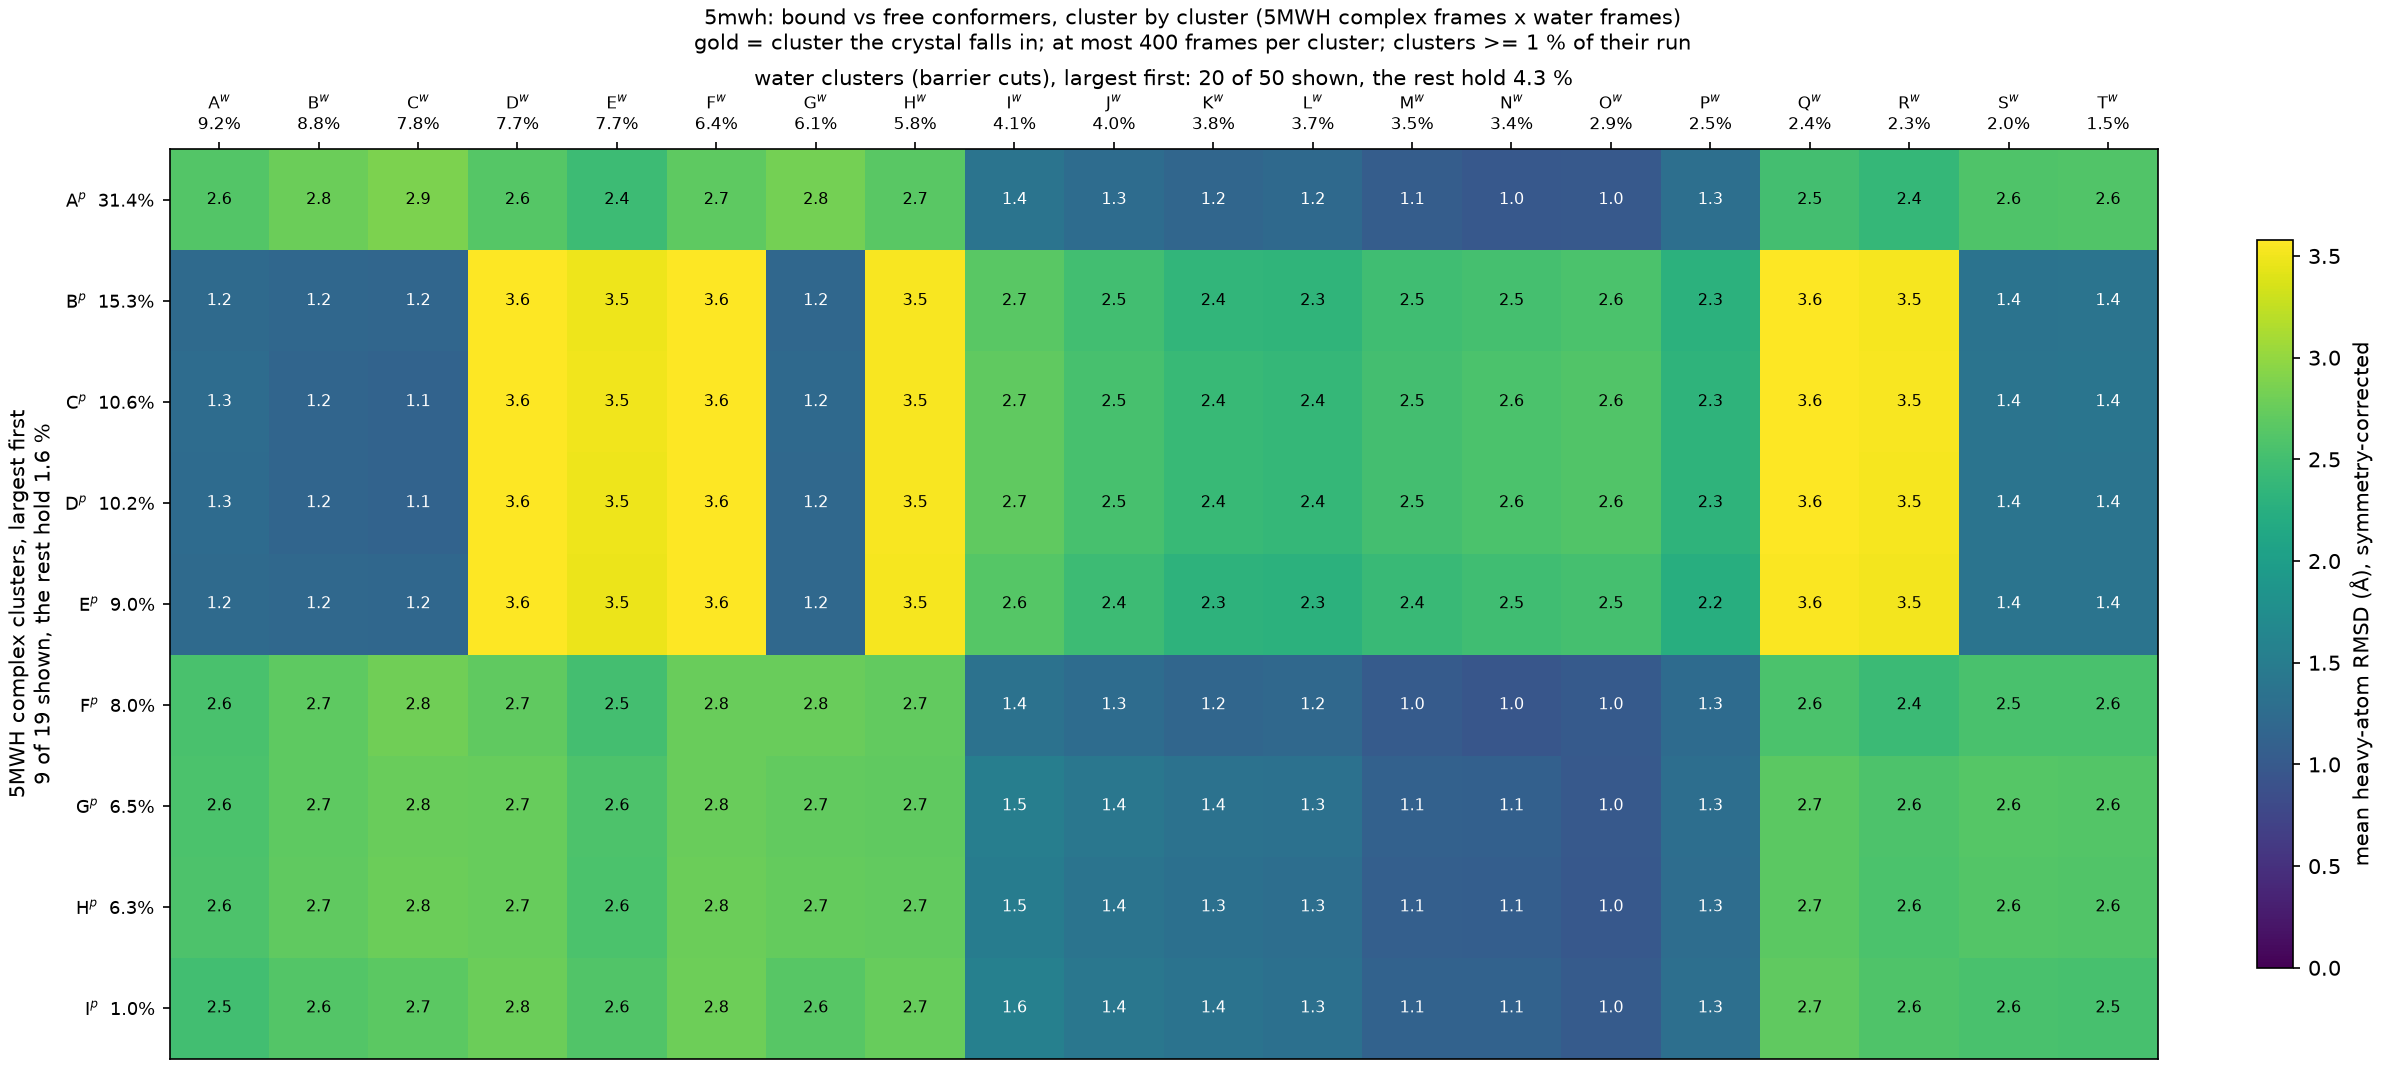

The table this chart was drawn from, first rows:
complex_cluster, complex_mass, water_cluster, water_mass, rmsd_mean, rmsd_std
A, 0.314, A, 0.09183, 2.62, 0.5763
A, 0.314, B, 0.08757, 2.768, 0.4889
A, 0.314, C, 0.07797, 2.873, 0.443
A, 0.314, D, 0.07747, 2.639, 0.4861
A, 0.314, E, 0.0771, 2.45, 0.6164
A, 0.314, F, 0.06437, 2.693, 0.4257
A, 0.314, G, 0.06143, 2.829, 0.4838
A, 0.314, H, 0.05763, 2.657, 0.4997
A, 0.314, I, 0.0409, 1.378, 0.3297
A, 0.314, J, 0.03967, 1.263, 0.2953
A, 0.314, K, 0.03807, 1.174, 0.5095
A, 0.314, L, 0.03693, 1.222, 0.2743
A, 0.314, M, 0.03497, 1.059, 0.4129
A, 0.314, N, 0.03437, 0.9879, 0.3343
A, 0.314, O, 0.0293, 0.9994, 0.3863
A, 0.314, P, 0.0254, 1.303, 0.2659
A, 0.314, Q, 0.02383, 2.51, 0.5079
A, 0.314, R, 0.0229, 2.383, 0.4937
A, 0.314, S, 0.02043, 2.592, 0.5551
A, 0.314, T, 0.01513, 2.603, 0.5102
B, 0.1532, A, 0.09183, 1.234, 0.4663
B, 0.1532, B, 0.08757, 1.191, 0.4036
B, 0.1532, C, 0.07797, 1.179, 0.4162
B, 0.1532, D, 0.07747, 3.576, 0.2224
B, 0.1532, E, 0.0771, 3.487, 0.2845
B, 0.1532, F, 0.06437, 3.577, 0.2002
B, 0.1532, G, 0.06143, 1.196, 0.473
B, 0.1532, H, 0.05763, 3.543, 0.2147
B, 0.1532, I, 0.0409, 2.668, 0.6279
B, 0.1532, J, 0.03967, 2.49, 0.5995
B, 0.1532, K, 0.03807, 2.353, 0.5743
B, 0.1532, L, 0.03693, 2.337, 0.5007
B, 0.1532, M, 0.03497, 2.474, 0.502
B, 0.1532, N, 0.03437, 2.525, 0.5039
B, 0.1532, O, 0.0293, 2.567, 0.4347
B, 0.1532, P, 0.0254, 2.292, 0.5177
B, 0.1532, Q, 0.02383, 3.564, 0.2548
B, 0.1532, R, 0.0229, 3.524, 0.3121
B, 0.1532, S, 0.02043, 1.363, 0.4494
B, 0.1532, T, 0.01513, 1.376, 0.4541
C, 0.106, A, 0.09183, 1.264, 0.4753
C, 0.106, B, 0.08757, 1.167, 0.4369
C, 0.106, C, 0.07797, 1.144, 0.4431
C, 0.106, D, 0.07747, 3.573, 0.2323
C, 0.106, E, 0.0771, 3.499, 0.3007
C, 0.106, F, 0.06437, 3.572, 0.2101
C, 0.106, G, 0.06143, 1.216, 0.4663
C, 0.106, H, 0.05763, 3.545, 0.2301
C, 0.106, I, 0.0409, 2.703, 0.6447
C, 0.106, J, 0.03967, 2.538, 0.6061
C, 0.106, K, 0.03807, 2.404, 0.5665
C, 0.106, L, 0.03693, 2.385, 0.5107
C, 0.106, M, 0.03497, 2.512, 0.5054
C, 0.106, N, 0.03437, 2.563, 0.5107
C, 0.106, O, 0.0293, 2.605, 0.4364
C, 0.106, P, 0.0254, 2.326, 0.5317
C, 0.106, Q, 0.02383, 3.572, 0.2731
C, 0.106, R, 0.0229, 3.537, 0.3267
C, 0.106, S, 0.02043, 1.378, 0.4772
C, 0.106, T, 0.01513, 1.386, 0.4843
... 120 more rows
